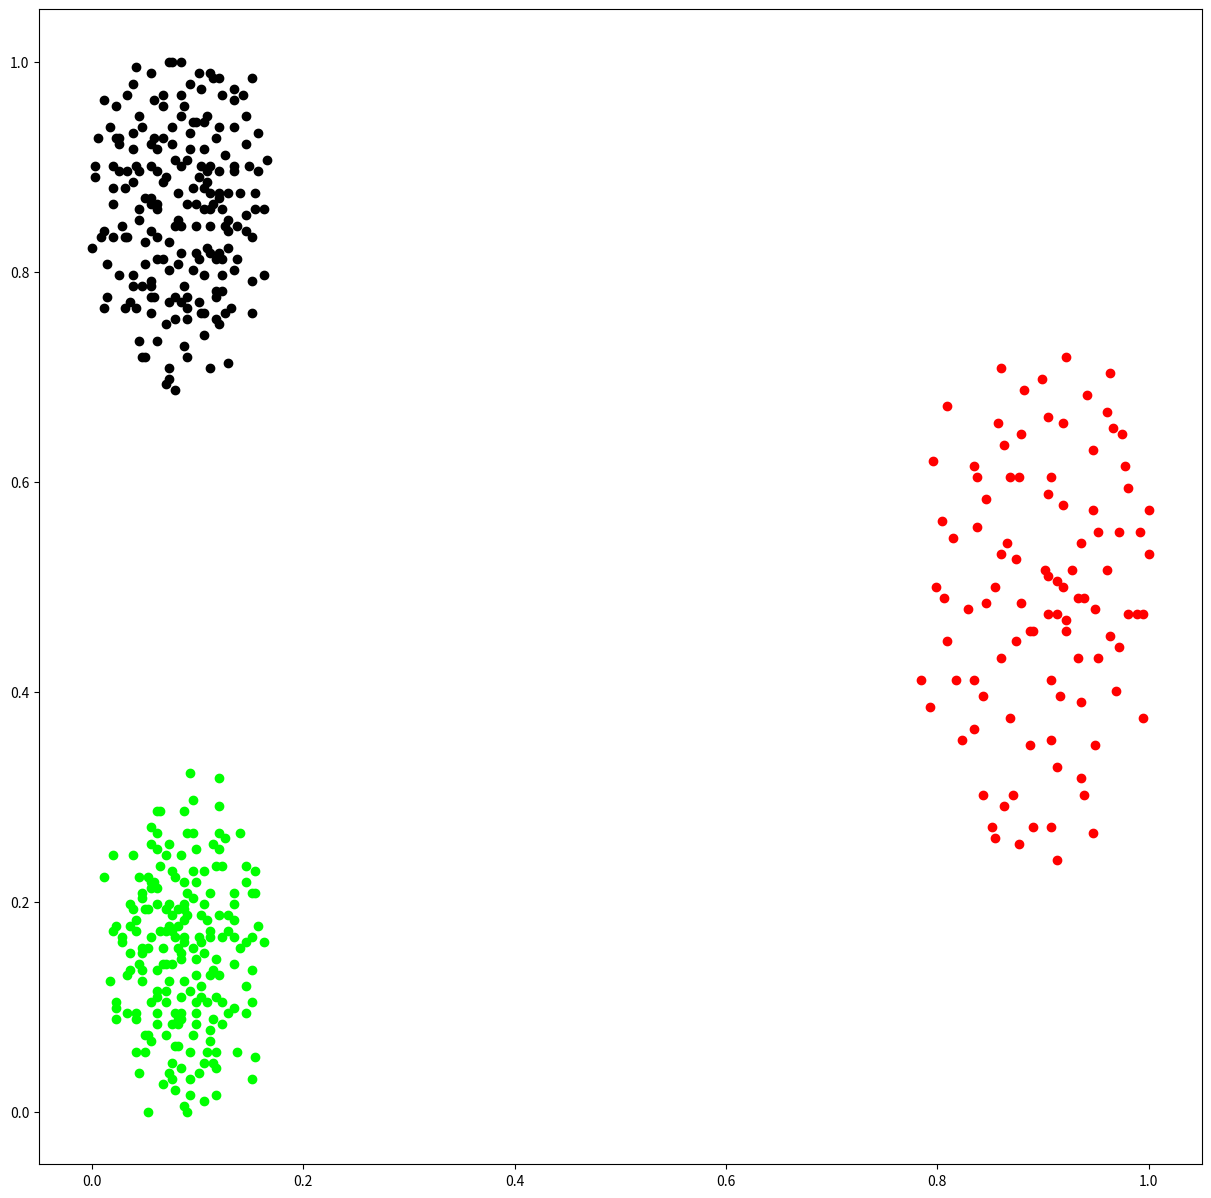

Python code for this plot:
import matplotlib.pyplot as plt

plt.figure(figsize=(15,15))
plt.plot(0.0448179,0.947917,'ro',color='#000000')

plt.plot(0.0672269,0.958333,'ro',color='#000000')

plt.plot(0.106443,0.942708,'ro',color='#000000')

plt.plot(0.117647,0.927083,'ro',color='#000000')

plt.plot(0.10084,0.890625,'ro',color='#000000')

plt.plot(0.0784314,0.90625,'ro',color='#000000')

plt.plot(0.0756303,0.9375,'ro',color='#000000')

plt.plot(0.0952381,0.942708,'ro',color='#000000')

plt.plot(0.092437,0.979167,'ro',color='#000000')

plt.plot(0.0756303,1,'ro',color='#000000')

plt.plot(0.0560224,0.989583,'ro',color='#000000')

plt.plot(0.0672269,0.96875,'ro',color='#000000')

plt.plot(0.0840336,0.96875,'ro',color='#000000')

plt.plot(0.0588235,0.963542,'ro',color='#000000')

plt.plot(0.0672269,0.927083,'ro',color='#000000')

plt.plot(0.092437,0.916667,'ro',color='#000000')

plt.plot(0.070028,0.890625,'ro',color='#000000')

plt.plot(0.0756303,0.921875,'ro',color='#000000')

plt.plot(0.0840336,0.901042,'ro',color='#000000')

plt.plot(0.0896359,0.90625,'ro',color='#000000')

plt.plot(0.092437,0.932292,'ro',color='#000000')

plt.plot(0.0840336,0.947917,'ro',color='#000000')

plt.plot(0.0588235,0.927083,'ro',color='#000000')

plt.plot(0.0672269,0.885417,'ro',color='#000000')

plt.plot(0.0812325,0.875,'ro',color='#000000')

plt.plot(0.0952381,0.880208,'ro',color='#000000')

plt.plot(0.106443,0.916667,'ro',color='#000000')

plt.plot(0.0868347,0.958333,'ro',color='#000000')

plt.plot(0.0448179,0.895833,'ro',color='#000000')

plt.plot(0.0504202,0.869792,'ro',color='#000000')

plt.plot(0.0812325,0.848958,'ro',color='#000000')

plt.plot(0.109244,0.895833,'ro',color='#000000')

plt.plot(0.120448,0.9375,'ro',color='#000000')

plt.plot(0.123249,0.96875,'ro',color='#000000')

plt.plot(0.120448,0.984375,'ro',color='#000000')

plt.plot(0.114846,0.984375,'ro',color='#000000')

plt.plot(0.112045,0.989583,'ro',color='#000000')

plt.plot(0.0980392,0.942708,'ro',color='#000000')

plt.plot(0.103641,0.901042,'ro',color='#000000')

plt.plot(0.109244,0.947917,'ro',color='#000000')

plt.plot(0.112045,0.901042,'ro',color='#000000')

plt.plot(0.106443,0.880208,'ro',color='#000000')

plt.plot(0.0840336,0.84375,'ro',color='#000000')

plt.plot(0.0616246,0.859375,'ro',color='#000000')

plt.plot(0.0420168,0.901042,'ro',color='#000000')

plt.plot(0.0168067,0.9375,'ro',color='#000000')

plt.plot(0.0196078,0.833333,'ro',color='#000000')

plt.plot(0.0392157,0.796875,'ro',color='#000000')

plt.plot(0.0560224,0.776042,'ro',color='#000000')

plt.plot(0.0616246,0.864583,'ro',color='#000000')

plt.plot(0.0504202,0.828125,'ro',color='#000000')

plt.plot(0.047619,0.786458,'ro',color='#000000')

plt.plot(0.0588235,0.776042,'ro',color='#000000')

plt.plot(0.0784314,0.755208,'ro',color='#000000')

plt.plot(0.0896359,0.765625,'ro',color='#000000')

plt.plot(0.103641,0.760417,'ro',color='#000000')

plt.plot(0.117647,0.755208,'ro',color='#000000')

plt.plot(0.137255,0.8125,'ro',color='#000000')

plt.plot(0.134454,0.895833,'ro',color='#000000')

plt.plot(0.0980392,0.817708,'ro',color='#000000')

plt.plot(0.0952381,0.802083,'ro',color='#000000')

plt.plot(0.10084,0.8125,'ro',color='#000000')

plt.plot(0.112045,0.875,'ro',color='#000000')

plt.plot(0.112045,0.859375,'ro',color='#000000')

plt.plot(0.109244,0.822917,'ro',color='#000000')

plt.plot(0.0840336,0.817708,'ro',color='#000000')

plt.plot(0.0728291,0.802083,'ro',color='#000000')

plt.plot(0.0616246,0.833333,'ro',color='#000000')

plt.plot(0.0560224,0.869792,'ro',color='#000000')

plt.plot(0.0392157,0.885417,'ro',color='#000000')

plt.plot(0.0196078,0.880208,'ro',color='#000000')

plt.plot(0.0196078,0.901042,'ro',color='#000000')

plt.plot(0.0392157,0.932292,'ro',color='#000000')

plt.plot(0.022409,0.958333,'ro',color='#000000')

plt.plot(0.0336134,0.96875,'ro',color='#000000')

plt.plot(0.0392157,0.979167,'ro',color='#000000')

plt.plot(0.0336134,0.895833,'ro',color='#000000')

plt.plot(0.0308123,0.880208,'ro',color='#000000')

plt.plot(0.0252101,0.895833,'ro',color='#000000')

plt.plot(0.0308123,0.833333,'ro',color='#000000')

plt.plot(0.0616246,0.8125,'ro',color='#000000')

plt.plot(0.0728291,0.828125,'ro',color='#000000')

plt.plot(0.0784314,0.84375,'ro',color='#000000')

plt.plot(0.0980392,0.864583,'ro',color='#000000')

plt.plot(0.109244,0.885417,'ro',color='#000000')

plt.plot(0.120448,0.895833,'ro',color='#000000')

plt.plot(0.12605,0.911458,'ro',color='#000000')

plt.plot(0.134454,0.9375,'ro',color='#000000')

plt.plot(0.134454,0.973958,'ro',color='#000000')

plt.plot(0.142857,0.96875,'ro',color='#000000')

plt.plot(0.145658,0.921875,'ro',color='#000000')

plt.plot(0.140056,0.875,'ro',color='#000000')

plt.plot(0.120448,0.817708,'ro',color='#000000')

plt.plot(0.117647,0.8125,'ro',color='#000000')

plt.plot(0.120448,0.875,'ro',color='#000000')

plt.plot(0.120448,0.869792,'ro',color='#000000')

plt.plot(0.128852,0.875,'ro',color='#000000')

plt.plot(0.128852,0.838542,'ro',color='#000000')

plt.plot(0.128852,0.822917,'ro',color='#000000')

plt.plot(0.106443,0.859375,'ro',color='#000000')

plt.plot(0.0980392,0.84375,'ro',color='#000000')

plt.plot(0.0812325,0.807292,'ro',color='#000000')

plt.plot(0.0672269,0.8125,'ro',color='#000000')

plt.plot(0.0560224,0.838542,'ro',color='#000000')

plt.plot(0.0560224,0.791667,'ro',color='#000000')

plt.plot(0.0728291,0.770833,'ro',color='#000000')

plt.plot(0.0504202,0.807292,'ro',color='#000000')

plt.plot(0.0448179,0.859375,'ro',color='#000000')

plt.plot(0.0280112,0.84375,'ro',color='#000000')

plt.plot(0.0560224,0.786458,'ro',color='#000000')

plt.plot(0.10084,0.770833,'ro',color='#000000')

plt.plot(0.106443,0.760417,'ro',color='#000000')

plt.plot(0.0784314,0.6875,'ro',color='#000000')

plt.plot(0.070028,0.692708,'ro',color='#000000')

plt.plot(0.047619,0.71875,'ro',color='#000000')

plt.plot(0.0896359,0.71875,'ro',color='#000000')

plt.plot(0.0728291,0.708333,'ro',color='#000000')

plt.plot(0.0616246,0.734375,'ro',color='#000000')

plt.plot(0.0560224,0.760417,'ro',color='#000000')

plt.plot(0.0420168,0.765625,'ro',color='#000000')

plt.plot(0.070028,0.75,'ro',color='#000000')

plt.plot(0.0868347,0.729167,'ro',color='#000000')

plt.plot(0.106443,0.739583,'ro',color='#000000')

plt.plot(0.117647,0.776042,'ro',color='#000000')

plt.plot(0.123249,0.8125,'ro',color='#000000')

plt.plot(0.128852,0.848958,'ro',color='#000000')

plt.plot(0.114846,0.864583,'ro',color='#000000')

plt.plot(0.134454,0.901042,'ro',color='#000000')

plt.plot(0.148459,0.901042,'ro',color='#000000')

plt.plot(0.162465,0.859375,'ro',color='#000000')

plt.plot(0.162465,0.796875,'ro',color='#000000')

plt.plot(0.151261,0.760417,'ro',color='#000000')

plt.plot(0.128852,0.713542,'ro',color='#000000')

plt.plot(0.112045,0.708333,'ro',color='#000000')

plt.plot(0.123249,0.78125,'ro',color='#000000')

plt.plot(0.134454,0.802083,'ro',color='#000000')

plt.plot(0.154062,0.859375,'ro',color='#000000')

plt.plot(0.154062,0.875,'ro',color='#000000')

plt.plot(0.156863,0.932292,'ro',color='#000000')

plt.plot(0.151261,0.984375,'ro',color='#000000')

plt.plot(0.156863,0.895833,'ro',color='#000000')

plt.plot(0.151261,0.833333,'ro',color='#000000')

plt.plot(0.131653,0.765625,'ro',color='#000000')

plt.plot(0.120448,0.75,'ro',color='#000000')

plt.plot(0.0728291,0.697917,'ro',color='#000000')

plt.plot(0.0504202,0.71875,'ro',color='#000000')

plt.plot(0.0140056,0.776042,'ro',color='#000000')

plt.plot(0,0.822917,'ro',color='#000000')

plt.plot(0.00280112,0.890625,'ro',color='#000000')

plt.plot(0.0112045,0.838542,'ro',color='#000000')

plt.plot(0.0140056,0.807292,'ro',color='#000000')

plt.plot(0.0196078,0.864583,'ro',color='#000000')

plt.plot(0.0364146,0.770833,'ro',color='#000000')

plt.plot(0.0336134,0.833333,'ro',color='#000000')

plt.plot(0.0392157,0.786458,'ro',color='#000000')

plt.plot(0.0784314,0.776042,'ro',color='#000000')

plt.plot(0.0868347,0.786458,'ro',color='#000000')

plt.plot(0.0840336,0.770833,'ro',color='#000000')

plt.plot(0.0896359,0.776042,'ro',color='#000000')

plt.plot(0.0896359,0.755208,'ro',color='#000000')

plt.plot(0.12605,0.760417,'ro',color='#000000')

plt.plot(0.151261,0.791667,'ro',color='#000000')

plt.plot(0.12605,0.84375,'ro',color='#000000')

plt.plot(0.123249,0.859375,'ro',color='#000000')

plt.plot(0.137255,0.84375,'ro',color='#000000')

plt.plot(0.145658,0.854167,'ro',color='#000000')

plt.plot(0.165266,0.90625,'ro',color='#000000')

plt.plot(0.145658,0.947917,'ro',color='#000000')

plt.plot(0.134454,0.963542,'ro',color='#000000')

plt.plot(0.103641,0.973958,'ro',color='#000000')

plt.plot(0.10084,0.989583,'ro',color='#000000')

plt.plot(0.0840336,1,'ro',color='#000000')

plt.plot(0.0728291,1,'ro',color='#000000')

plt.plot(0.0420168,0.994792,'ro',color='#000000')

plt.plot(0.0252101,0.927083,'ro',color='#000000')

plt.plot(0.0252101,0.921875,'ro',color='#000000')

plt.plot(0.047619,0.9375,'ro',color='#000000')

plt.plot(0.0392157,0.916667,'ro',color='#000000')

plt.plot(0.022409,0.927083,'ro',color='#000000')

plt.plot(0.0112045,0.963542,'ro',color='#000000')

plt.plot(0.00560224,0.927083,'ro',color='#000000')

plt.plot(0.00280112,0.901042,'ro',color='#000000')

plt.plot(0.00840336,0.833333,'ro',color='#000000')

plt.plot(0.0112045,0.765625,'ro',color='#000000')

plt.plot(0.0448179,0.734375,'ro',color='#000000')

plt.plot(0.0308123,0.765625,'ro',color='#000000')

plt.plot(0.0252101,0.796875,'ro',color='#000000')

plt.plot(0.0448179,0.848958,'ro',color='#000000')

plt.plot(0.0560224,0.864583,'ro',color='#000000')

plt.plot(0.0616246,0.895833,'ro',color='#000000')

plt.plot(0.0560224,0.901042,'ro',color='#000000')

plt.plot(0.0616246,0.916667,'ro',color='#000000')

plt.plot(0.0560224,0.921875,'ro',color='#000000')

plt.plot(0.0896359,0.864583,'ro',color='#000000')

plt.plot(0.112045,0.817708,'ro',color='#000000')

plt.plot(0.112045,0.84375,'ro',color='#000000')

plt.plot(0.117647,0.78125,'ro',color='#000000')

plt.plot(0.106443,0.796875,'ro',color='#000000')

plt.plot(0.123249,0.796875,'ro',color='#000000')

plt.plot(0.145658,0.838542,'ro',color='#000000')

plt.plot(0.938375,0.489583,'ro',color='#FF0000')

plt.plot(0.913165,0.473958,'ro',color='#FF0000')

plt.plot(0.921569,0.46875,'ro',color='#FF0000')

plt.plot(0.932773,0.489583,'ro',color='#FF0000')

plt.plot(0.904762,0.473958,'ro',color='#FF0000')

plt.plot(0.927171,0.515625,'ro',color='#FF0000')

plt.plot(0.935574,0.541667,'ro',color='#FF0000')

plt.plot(0.932773,0.432292,'ro',color='#FF0000')

plt.plot(0.890756,0.458333,'ro',color='#FF0000')

plt.plot(0.904762,0.510417,'ro',color='#FF0000')

plt.plot(0.913165,0.505208,'ro',color='#FF0000')

plt.plot(0.918768,0.5,'ro',color='#FF0000')

plt.plot(0.901961,0.515625,'ro',color='#FF0000')

plt.plot(0.87395,0.447917,'ro',color='#FF0000')

plt.plot(0.921569,0.458333,'ro',color='#FF0000')

plt.plot(0.907563,0.411458,'ro',color='#FF0000')

plt.plot(0.887955,0.458333,'ro',color='#FF0000')

plt.plot(0.879552,0.484375,'ro',color='#FF0000')

plt.plot(0.887955,0.348958,'ro',color='#FF0000')

plt.plot(0.862745,0.291667,'ro',color='#FF0000')

plt.plot(0.854342,0.260417,'ro',color='#FF0000')

plt.plot(0.851541,0.270833,'ro',color='#FF0000')

plt.plot(0.868347,0.375,'ro',color='#FF0000')

plt.plot(0.843137,0.395833,'ro',color='#FF0000')

plt.plot(0.823529,0.354167,'ro',color='#FF0000')

plt.plot(0.845938,0.484375,'ro',color='#FF0000')

plt.plot(0.876751,0.604167,'ro',color='#FF0000')

plt.plot(0.918768,0.65625,'ro',color='#FF0000')

plt.plot(0.952381,0.552083,'ro',color='#FF0000')

plt.plot(0.94958,0.479167,'ro',color='#FF0000')

plt.plot(0.918768,0.578125,'ro',color='#FF0000')

plt.plot(0.946779,0.572917,'ro',color='#FF0000')

plt.plot(0.960784,0.515625,'ro',color='#FF0000')

plt.plot(0.969188,0.401042,'ro',color='#FF0000')

plt.plot(0.938375,0.302083,'ro',color='#FF0000')

plt.plot(0.935574,0.317708,'ro',color='#FF0000')

plt.plot(0.935574,0.390625,'ro',color='#FF0000')

plt.plot(0.980392,0.473958,'ro',color='#FF0000')

plt.plot(1,0.572917,'ro',color='#FF0000')

plt.plot(0.960784,0.666667,'ro',color='#FF0000')

plt.plot(0.941176,0.682292,'ro',color='#FF0000')

plt.plot(0.865546,0.541667,'ro',color='#FF0000')

plt.plot(0.829132,0.479167,'ro',color='#FF0000')

plt.plot(0.834734,0.411458,'ro',color='#FF0000')

plt.plot(0.815126,0.546875,'ro',color='#FF0000')

plt.plot(0.834734,0.614583,'ro',color='#FF0000')

plt.plot(0.857143,0.65625,'ro',color='#FF0000')

plt.plot(0.882353,0.6875,'ro',color='#FF0000')

plt.plot(0.859944,0.53125,'ro',color='#FF0000')

plt.plot(0.854342,0.5,'ro',color='#FF0000')

plt.plot(0.904762,0.588542,'ro',color='#FF0000')

plt.plot(0.907563,0.604167,'ro',color='#FF0000')

plt.plot(0.868347,0.604167,'ro',color='#FF0000')

plt.plot(0.806723,0.489583,'ro',color='#FF0000')

plt.plot(0.792717,0.385417,'ro',color='#FF0000')

plt.plot(0.843137,0.302083,'ro',color='#FF0000')

plt.plot(0.876751,0.255208,'ro',color='#FF0000')

plt.plot(0.913165,0.239583,'ro',color='#FF0000')

plt.plot(0.946779,0.265625,'ro',color='#FF0000')

plt.plot(0.994398,0.375,'ro',color='#FF0000')

plt.plot(0.994398,0.473958,'ro',color='#FF0000')

plt.plot(0.991597,0.552083,'ro',color='#FF0000')

plt.plot(0.977591,0.614583,'ro',color='#FF0000')

plt.plot(0.97479,0.645833,'ro',color='#FF0000')

plt.plot(0.946779,0.630208,'ro',color='#FF0000')

plt.plot(0.859944,0.432292,'ro',color='#FF0000')

plt.plot(0.87395,0.526042,'ro',color='#FF0000')

plt.plot(0.837535,0.557292,'ro',color='#FF0000')

plt.plot(0.845938,0.583333,'ro',color='#FF0000')

plt.plot(0.862745,0.635417,'ro',color='#FF0000')

plt.plot(0.803922,0.5625,'ro',color='#FF0000')

plt.plot(0.809524,0.447917,'ro',color='#FF0000')

plt.plot(0.817927,0.411458,'ro',color='#FF0000')

plt.plot(0.834734,0.364583,'ro',color='#FF0000')

plt.plot(0.871148,0.302083,'ro',color='#FF0000')

plt.plot(0.890756,0.270833,'ro',color='#FF0000')

plt.plot(0.907563,0.270833,'ro',color='#FF0000')

plt.plot(0.913165,0.328125,'ro',color='#FF0000')

plt.plot(0.907563,0.354167,'ro',color='#FF0000')

plt.plot(0.915966,0.395833,'ro',color='#FF0000')

plt.plot(0.94958,0.348958,'ro',color='#FF0000')

plt.plot(0.971989,0.442708,'ro',color='#FF0000')

plt.plot(0.952381,0.432292,'ro',color='#FF0000')

plt.plot(0.963585,0.453125,'ro',color='#FF0000')

plt.plot(0.988796,0.473958,'ro',color='#FF0000')

plt.plot(1,0.53125,'ro',color='#FF0000')

plt.plot(0.980392,0.59375,'ro',color='#FF0000')

plt.plot(0.966387,0.651042,'ro',color='#FF0000')

plt.plot(0.904762,0.661458,'ro',color='#FF0000')

plt.plot(0.879552,0.645833,'ro',color='#FF0000')

plt.plot(0.837535,0.604167,'ro',color='#FF0000')

plt.plot(0.798319,0.5,'ro',color='#FF0000')

plt.plot(0.784314,0.411458,'ro',color='#FF0000')

plt.plot(0.795518,0.619792,'ro',color='#FF0000')

plt.plot(0.809524,0.671875,'ro',color='#FF0000')

plt.plot(0.859944,0.708333,'ro',color='#FF0000')

plt.plot(0.921569,0.71875,'ro',color='#FF0000')

plt.plot(0.963585,0.703125,'ro',color='#FF0000')

plt.plot(0.89916,0.697917,'ro',color='#FF0000')

plt.plot(0.971989,0.552083,'ro',color='#FF0000')

plt.plot(0.0728291,0.197917,'ro',color='#00FF00')

plt.plot(0.0868347,0.197917,'ro',color='#00FF00')

plt.plot(0.0812325,0.192708,'ro',color='#00FF00')

plt.plot(0.0756303,0.1875,'ro',color='#00FF00')

plt.plot(0.0728291,0.177083,'ro',color='#00FF00')

plt.plot(0.0868347,0.182292,'ro',color='#00FF00')

plt.plot(0.0812325,0.177083,'ro',color='#00FF00')

plt.plot(0.0784314,0.166667,'ro',color='#00FF00')

plt.plot(0.0756303,0.171875,'ro',color='#00FF00')

plt.plot(0.070028,0.192708,'ro',color='#00FF00')

plt.plot(0.0868347,0.192708,'ro',color='#00FF00')

plt.plot(0.0868347,0.166667,'ro',color='#00FF00')

plt.plot(0.0672269,0.140625,'ro',color='#00FF00')

plt.plot(0.070028,0.171875,'ro',color='#00FF00')

plt.plot(0.0868347,0.161458,'ro',color='#00FF00')

plt.plot(0.109244,0.182292,'ro',color='#00FF00')

plt.plot(0.0868347,0.125,'ro',color='#00FF00')

plt.plot(0.070028,0.140625,'ro',color='#00FF00')

plt.plot(0.0840336,0.151042,'ro',color='#00FF00')

plt.plot(0.0952381,0.15625,'ro',color='#00FF00')

plt.plot(0.0812325,0.15625,'ro',color='#00FF00')

plt.plot(0.0840336,0.145833,'ro',color='#00FF00')

plt.plot(0.109244,0.104167,'ro',color='#00FF00')

plt.plot(0.134454,0.166667,'ro',color='#00FF00')

plt.plot(0.0672269,0.15625,'ro',color='#00FF00')

plt.plot(0.0448179,0.140625,'ro',color='#00FF00')

plt.plot(0.0616246,0.135417,'ro',color='#00FF00')

plt.plot(0.0980392,0.130208,'ro',color='#00FF00')

plt.plot(0.106443,0.151042,'ro',color='#00FF00')

plt.plot(0.112045,0.130208,'ro',color='#00FF00')

plt.plot(0.0980392,0.09375,'ro',color='#00FF00')

plt.plot(0.070028,0.114583,'ro',color='#00FF00')

plt.plot(0.0532213,0.15625,'ro',color='#00FF00')

plt.plot(0.0532213,0.192708,'ro',color='#00FF00')

plt.plot(0.0560224,0.213542,'ro',color='#00FF00')

plt.plot(0.0588235,0.21875,'ro',color='#00FF00')

plt.plot(0.0840336,0.244792,'ro',color='#00FF00')

plt.plot(0.0952381,0.229167,'ro',color='#00FF00')

plt.plot(0.106443,0.197917,'ro',color='#00FF00')

plt.plot(0.0784314,0.223958,'ro',color='#00FF00')

plt.plot(0.0896359,0.1875,'ro',color='#00FF00')

plt.plot(0.10084,0.166667,'ro',color='#00FF00')

plt.plot(0.103641,0.161458,'ro',color='#00FF00')

plt.plot(0.112045,0.171875,'ro',color='#00FF00')

plt.plot(0.103641,0.109375,'ro',color='#00FF00')

plt.plot(0.0784314,0.09375,'ro',color='#00FF00')

plt.plot(0.0336134,0.09375,'ro',color='#00FF00')

plt.plot(0.0756303,0.229167,'ro',color='#00FF00')

plt.plot(0.0616246,0.213542,'ro',color='#00FF00')

plt.plot(0.0560224,0.166667,'ro',color='#00FF00')

plt.plot(0.0364146,0.135417,'ro',color='#00FF00')

plt.plot(0.0364146,0.177083,'ro',color='#00FF00')

plt.plot(0.047619,0.203125,'ro',color='#00FF00')

plt.plot(0.047619,0.15625,'ro',color='#00FF00')

plt.plot(0.047619,0.125,'ro',color='#00FF00')

plt.plot(0.0560224,0.104167,'ro',color='#00FF00')

plt.plot(0.0616246,0.09375,'ro',color='#00FF00')

plt.plot(0.0616246,0.114583,'ro',color='#00FF00')

plt.plot(0.0532213,0.0729167,'ro',color='#00FF00')

plt.plot(0.0420168,0.09375,'ro',color='#00FF00')

plt.plot(0.070028,0.0729167,'ro',color='#00FF00')

plt.plot(0.0756303,0.0833333,'ro',color='#00FF00')

plt.plot(0.0812325,0.0885417,'ro',color='#00FF00')

plt.plot(0.0840336,0.109375,'ro',color='#00FF00')

plt.plot(0.0980392,0.145833,'ro',color='#00FF00')

plt.plot(0.103641,0.1875,'ro',color='#00FF00')

plt.plot(0.0980392,0.25,'ro',color='#00FF00')

plt.plot(0.0868347,0.21875,'ro',color='#00FF00')

plt.plot(0.0896359,0.208333,'ro',color='#00FF00')

plt.plot(0.0952381,0.203125,'ro',color='#00FF00')

plt.plot(0.0980392,0.21875,'ro',color='#00FF00')

plt.plot(0.0728291,0.255208,'ro',color='#00FF00')

plt.plot(0.070028,0.244792,'ro',color='#00FF00')

plt.plot(0.0560224,0.21875,'ro',color='#00FF00')

plt.plot(0.047619,0.208333,'ro',color='#00FF00')

plt.plot(0.0364146,0.151042,'ro',color='#00FF00')

plt.plot(0.0336134,0.130208,'ro',color='#00FF00')

plt.plot(0.0420168,0.182292,'ro',color='#00FF00')

plt.plot(0.0504202,0.192708,'ro',color='#00FF00')

plt.plot(0.047619,0.151042,'ro',color='#00FF00')

plt.plot(0.047619,0.135417,'ro',color='#00FF00')

plt.plot(0.0616246,0.109375,'ro',color='#00FF00')

plt.plot(0.0728291,0.125,'ro',color='#00FF00')

plt.plot(0.0756303,0.140625,'ro',color='#00FF00')

plt.plot(0.0644258,0.171875,'ro',color='#00FF00')

plt.plot(0.0616246,0.197917,'ro',color='#00FF00')

plt.plot(0.0420168,0.171875,'ro',color='#00FF00')

plt.plot(0.070028,0.104167,'ro',color='#00FF00')

plt.plot(0.0812325,0.0833333,'ro',color='#00FF00')

plt.plot(0.0952381,0.0729167,'ro',color='#00FF00')

plt.plot(0.0980392,0.0833333,'ro',color='#00FF00')

plt.plot(0.103641,0.119792,'ro',color='#00FF00')

plt.plot(0.112045,0.166667,'ro',color='#00FF00')

plt.plot(0.114846,0.135417,'ro',color='#00FF00')

plt.plot(0.117647,0.145833,'ro',color='#00FF00')

plt.plot(0.123249,0.166667,'ro',color='#00FF00')

plt.plot(0.120448,0.1875,'ro',color='#00FF00')

plt.plot(0.112045,0.208333,'ro',color='#00FF00')

plt.plot(0.106443,0.229167,'ro',color='#00FF00')

plt.plot(0.0644258,0.234375,'ro',color='#00FF00')

plt.plot(0.0504202,0.0572917,'ro',color='#00FF00')

plt.plot(0.0840336,0.0416667,'ro',color='#00FF00')

plt.plot(0.106443,0.046875,'ro',color='#00FF00')

plt.plot(0.109244,0.0572917,'ro',color='#00FF00')

plt.plot(0.114846,0.0885417,'ro',color='#00FF00')

plt.plot(0.128852,0.171875,'ro',color='#00FF00')

plt.plot(0.134454,0.208333,'ro',color='#00FF00')

plt.plot(0.123249,0.234375,'ro',color='#00FF00')

plt.plot(0.114846,0.255208,'ro',color='#00FF00')

plt.plot(0.0896359,0.265625,'ro',color='#00FF00')

plt.plot(0.0532213,0.223958,'ro',color='#00FF00')

plt.plot(0.0448179,0.223958,'ro',color='#00FF00')

plt.plot(0.0616246,0.25,'ro',color='#00FF00')

plt.plot(0.117647,0.234375,'ro',color='#00FF00')

plt.plot(0.128852,0.1875,'ro',color='#00FF00')

plt.plot(0.134454,0.140625,'ro',color='#00FF00')

plt.plot(0.134454,0.0989583,'ro',color='#00FF00')

plt.plot(0.120448,0.130208,'ro',color='#00FF00')

plt.plot(0.117647,0.109375,'ro',color='#00FF00')

plt.plot(0.112045,0.078125,'ro',color='#00FF00')

plt.plot(0.112045,0.0677083,'ro',color='#00FF00')

plt.plot(0.123249,0.0833333,'ro',color='#00FF00')

plt.plot(0.123249,0.104167,'ro',color='#00FF00')

plt.plot(0.128852,0.09375,'ro',color='#00FF00')

plt.plot(0.117647,0.0572917,'ro',color='#00FF00')

plt.plot(0.10084,0.0364583,'ro',color='#00FF00')

plt.plot(0.092437,0.0572917,'ro',color='#00FF00')

plt.plot(0.0756303,0.046875,'ro',color='#00FF00')

plt.plot(0.0784314,0.0625,'ro',color='#00FF00')

plt.plot(0.0840336,0.0885417,'ro',color='#00FF00')

plt.plot(0.0812325,0.0625,'ro',color='#00FF00')

plt.plot(0.0840336,0.09375,'ro',color='#00FF00')

plt.plot(0.0980392,0.104167,'ro',color='#00FF00')

plt.plot(0.092437,0.114583,'ro',color='#00FF00')

plt.plot(0.0448179,0.0364583,'ro',color='#00FF00')

plt.plot(0.0420168,0.0572917,'ro',color='#00FF00')

plt.plot(0.0420168,0.0885417,'ro',color='#00FF00')

plt.plot(0.0280112,0.166667,'ro',color='#00FF00')

plt.plot(0.0392157,0.192708,'ro',color='#00FF00')

plt.plot(0.0560224,0.255208,'ro',color='#00FF00')

plt.plot(0.0616246,0.265625,'ro',color='#00FF00')

plt.plot(0.0952381,0.265625,'ro',color='#00FF00')

plt.plot(0.120448,0.25,'ro',color='#00FF00')

plt.plot(0.134454,0.197917,'ro',color='#00FF00')

plt.plot(0.140056,0.15625,'ro',color='#00FF00')

plt.plot(0.145658,0.09375,'ro',color='#00FF00')

plt.plot(0.137255,0.0572917,'ro',color='#00FF00')

plt.plot(0.114846,0.046875,'ro',color='#00FF00')

plt.plot(0.117647,0.0416667,'ro',color='#00FF00')

plt.plot(0.092437,0.015625,'ro',color='#00FF00')

plt.plot(0.0784314,0.0208333,'ro',color='#00FF00')

plt.plot(0.0728291,0.0364583,'ro',color='#00FF00')

plt.plot(0.022409,0.0885417,'ro',color='#00FF00')

plt.plot(0.022409,0.177083,'ro',color='#00FF00')

plt.plot(0.0392157,0.244792,'ro',color='#00FF00')

plt.plot(0.0560224,0.270833,'ro',color='#00FF00')

plt.plot(0.0868347,0.286458,'ro',color='#00FF00')

plt.plot(0.120448,0.265625,'ro',color='#00FF00')

plt.plot(0.154062,0.229167,'ro',color='#00FF00')

plt.plot(0.120448,0.291667,'ro',color='#00FF00')

plt.plot(0.154062,0.208333,'ro',color='#00FF00')

plt.plot(0.151261,0.166667,'ro',color='#00FF00')

plt.plot(0.151261,0.135417,'ro',color='#00FF00')

plt.plot(0.154062,0.0520833,'ro',color='#00FF00')

plt.plot(0.151261,0.03125,'ro',color='#00FF00')

plt.plot(0.117647,0.015625,'ro',color='#00FF00')

plt.plot(0.106443,0.0104167,'ro',color='#00FF00')

plt.plot(0.0896359,0,'ro',color='#00FF00')

plt.plot(0.0868347,0.00520833,'ro',color='#00FF00')

plt.plot(0.0672269,0.0260417,'ro',color='#00FF00')

plt.plot(0.022409,0.104167,'ro',color='#00FF00')

plt.plot(0.0196078,0.171875,'ro',color='#00FF00')

plt.plot(0.0112045,0.223958,'ro',color='#00FF00')

plt.plot(0.0196078,0.244792,'ro',color='#00FF00')

plt.plot(0.0364146,0.197917,'ro',color='#00FF00')

plt.plot(0.0280112,0.161458,'ro',color='#00FF00')

plt.plot(0.0168067,0.125,'ro',color='#00FF00')

plt.plot(0.022409,0.0989583,'ro',color='#00FF00')

plt.plot(0.0504202,0.0729167,'ro',color='#00FF00')

plt.plot(0.0616246,0.0833333,'ro',color='#00FF00')

plt.plot(0.0560224,0.0677083,'ro',color='#00FF00')

plt.plot(0.0756303,0.03125,'ro',color='#00FF00')

plt.plot(0.092437,0.03125,'ro',color='#00FF00')

plt.plot(0.145658,0.119792,'ro',color='#00FF00')

plt.plot(0.156863,0.177083,'ro',color='#00FF00')

plt.plot(0.140056,0.265625,'ro',color='#00FF00')

plt.plot(0.120448,0.317708,'ro',color='#00FF00')

plt.plot(0.092437,0.322917,'ro',color='#00FF00')

plt.plot(0.0644258,0.286458,'ro',color='#00FF00')

plt.plot(0.0616246,0.286458,'ro',color='#00FF00')

plt.plot(0.0952381,0.296875,'ro',color='#00FF00')

plt.plot(0.12605,0.260417,'ro',color='#00FF00')

plt.plot(0.134454,0.182292,'ro',color='#00FF00')

plt.plot(0.145658,0.161458,'ro',color='#00FF00')

plt.plot(0.145658,0.21875,'ro',color='#00FF00')

plt.plot(0.145658,0.234375,'ro',color='#00FF00')

plt.plot(0.151261,0.208333,'ro',color='#00FF00')

plt.plot(0.162465,0.161458,'ro',color='#00FF00')

plt.plot(0.151261,0.104167,'ro',color='#00FF00')

plt.plot(0.0532213,0,'ro',color='#00FF00')

plt.show()
